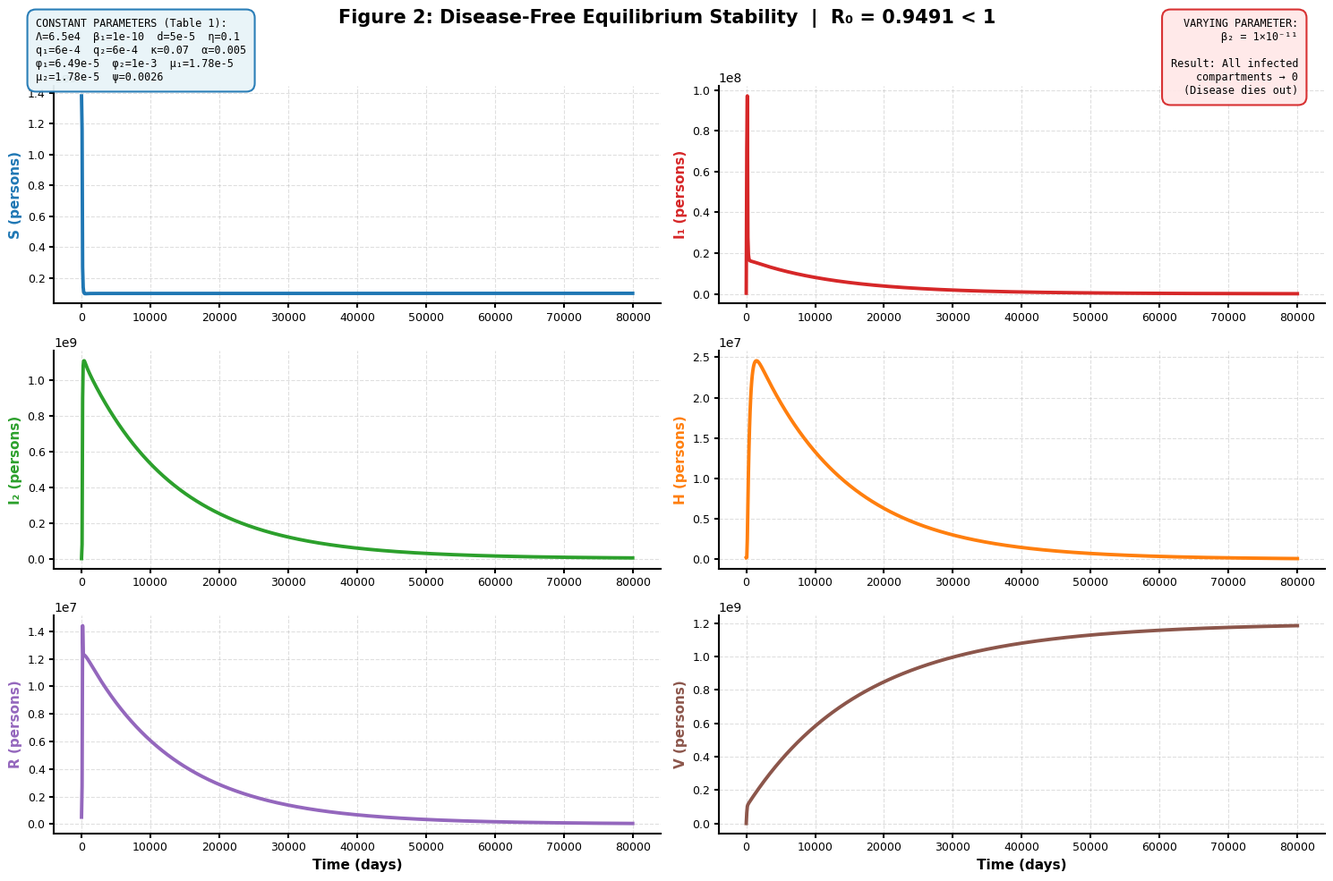
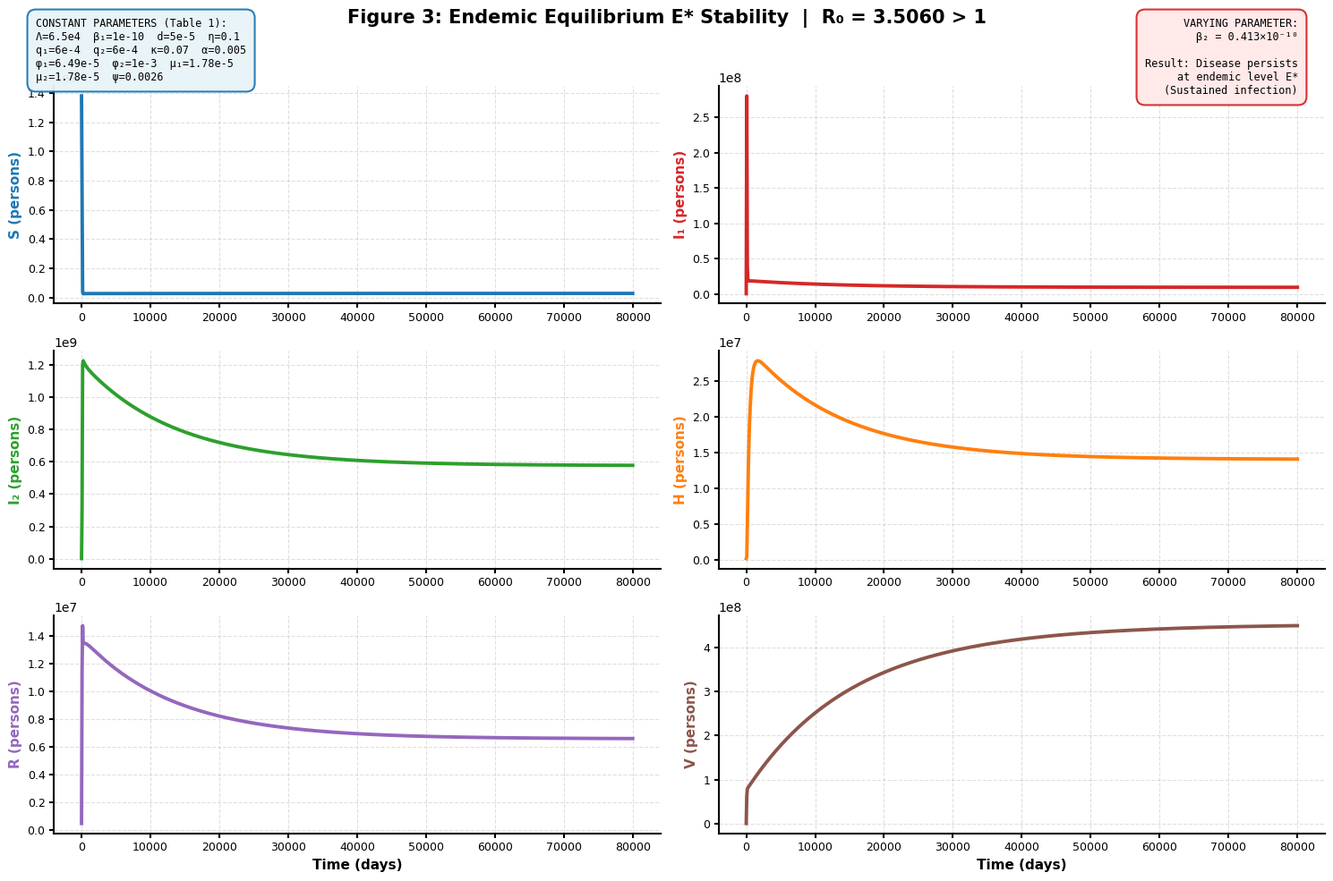
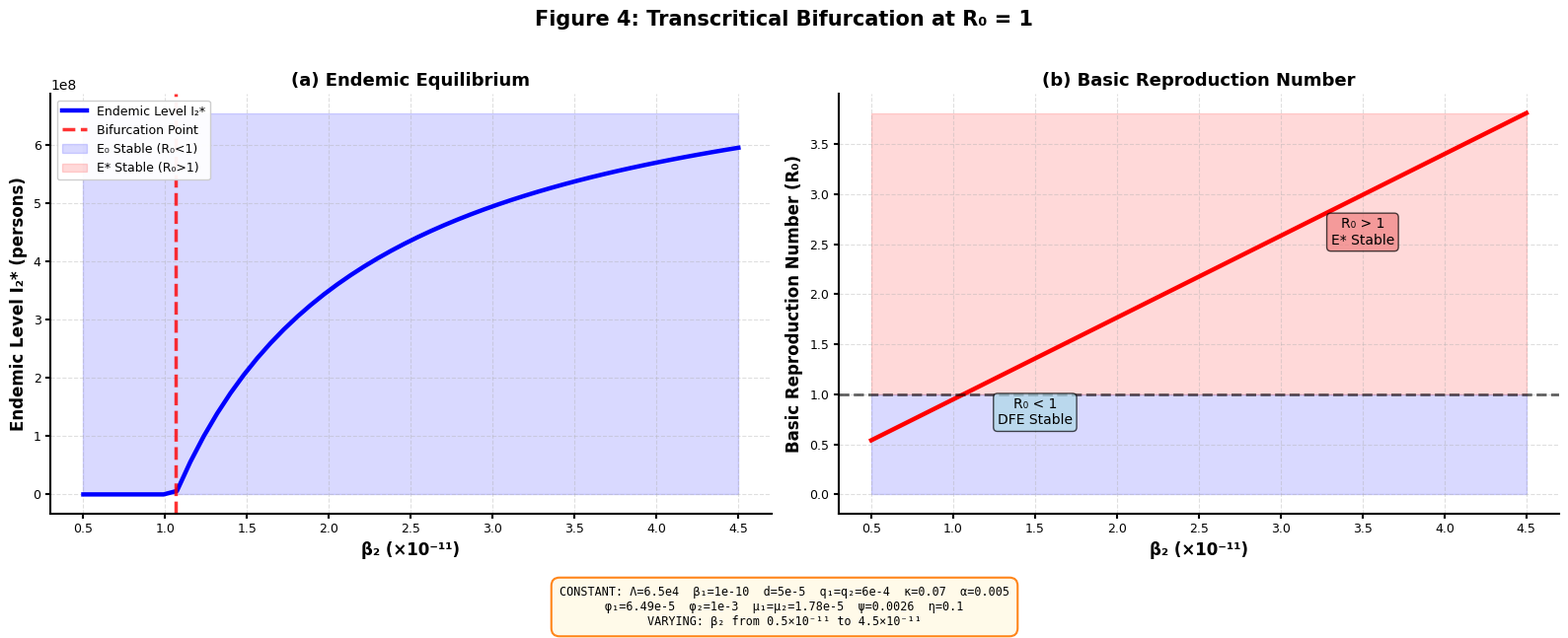
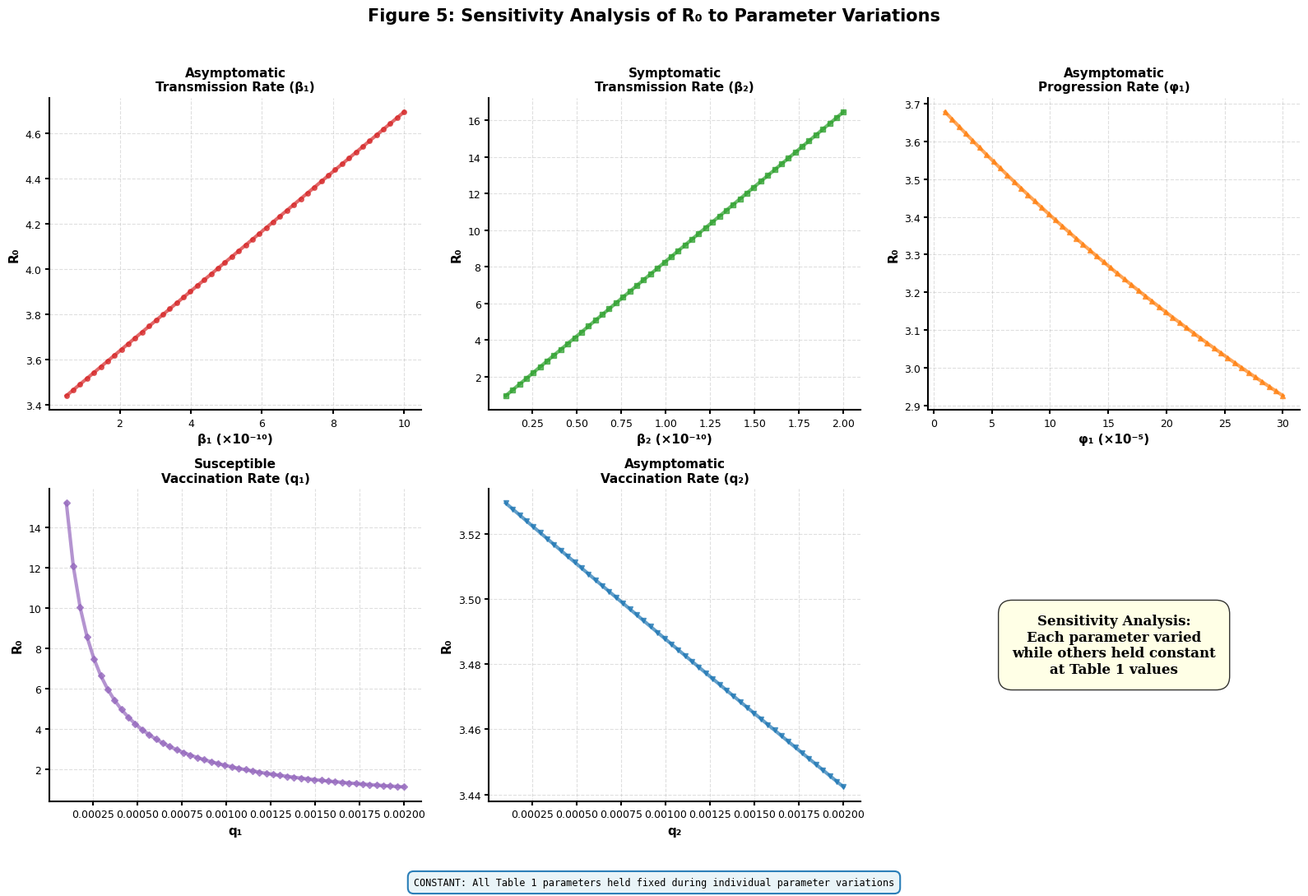
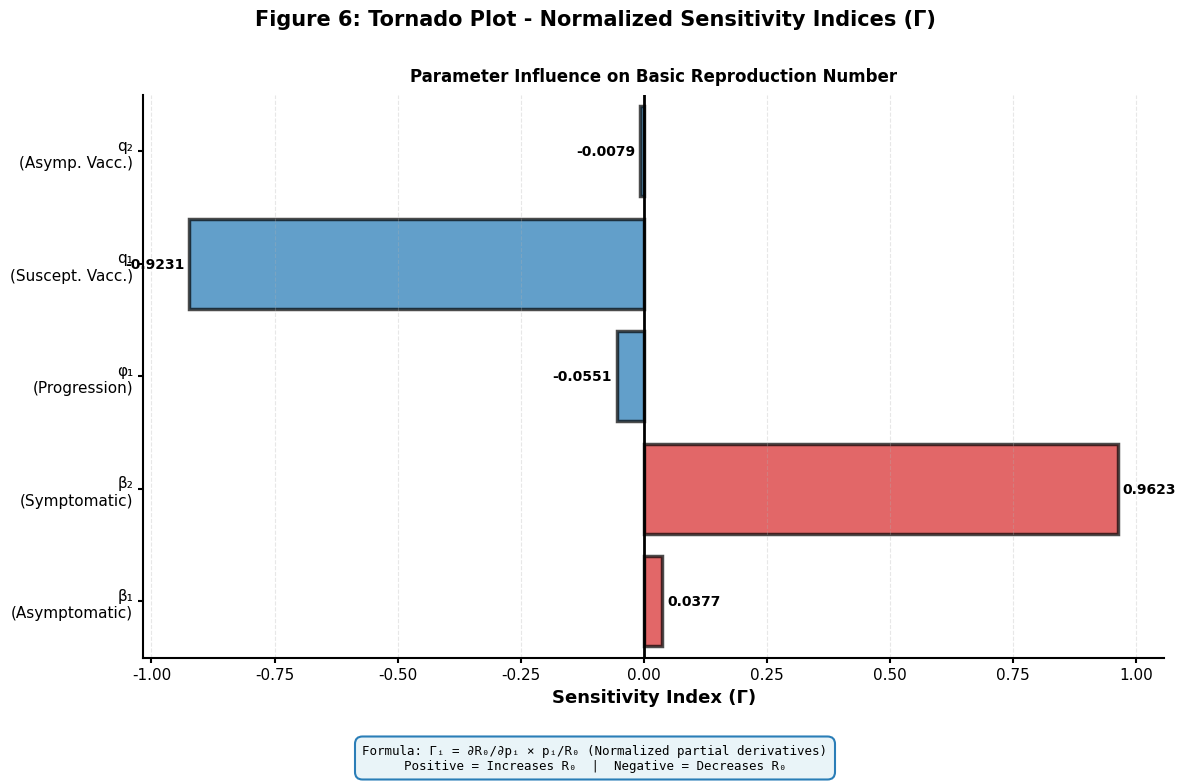
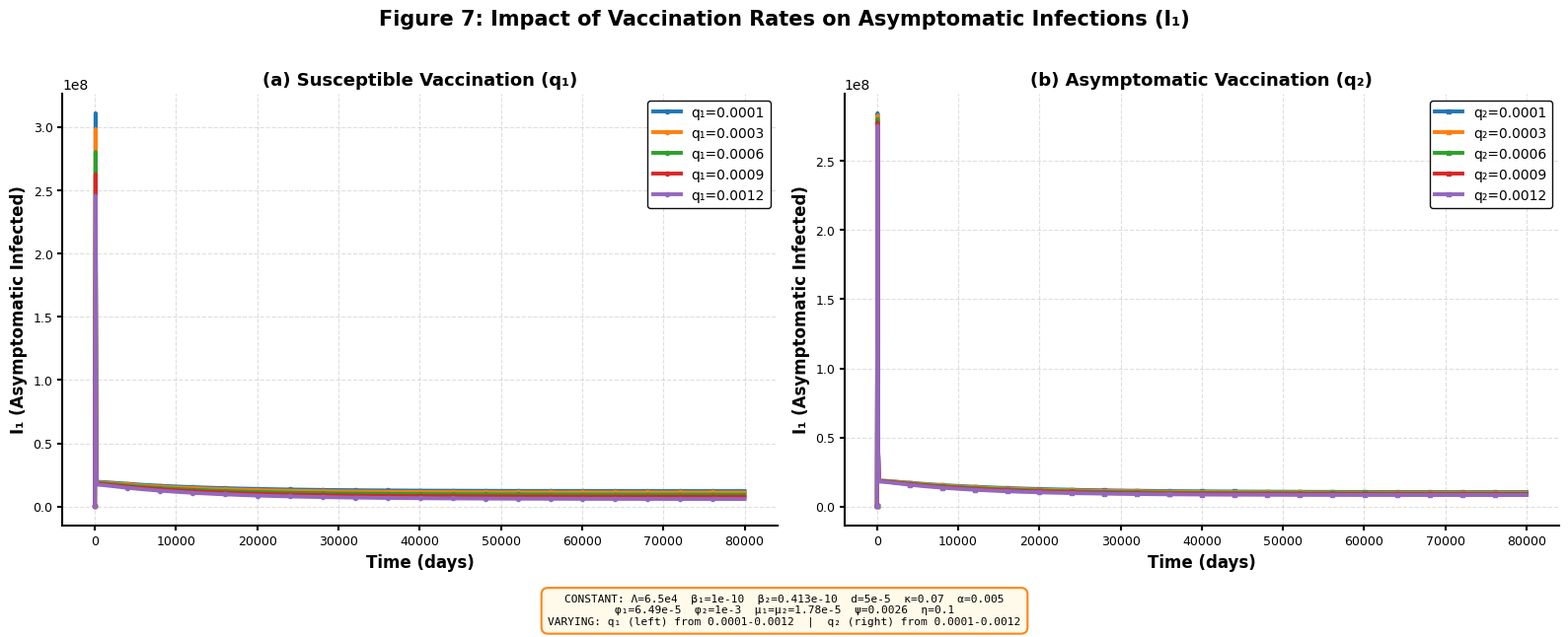
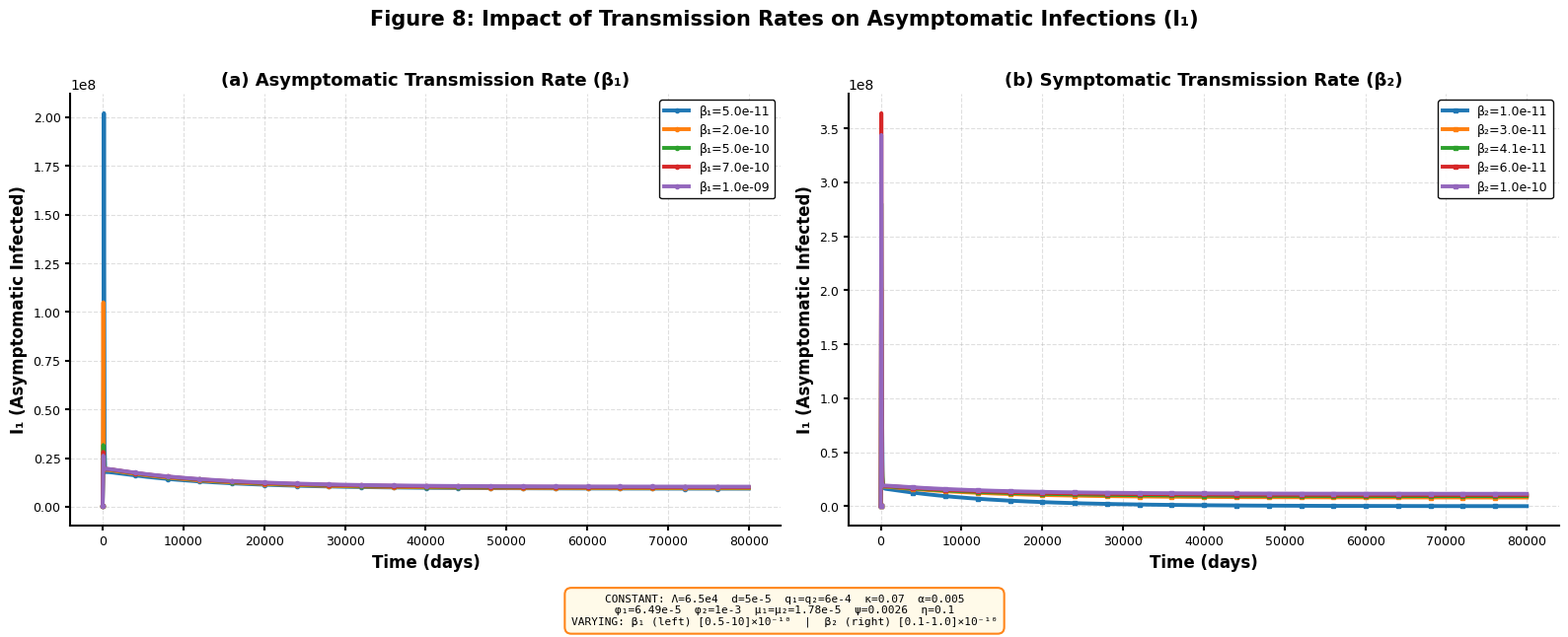

These figures' Python source, in order:
"""
COVID-19 MATHEMATICAL MODELING - FINAL PUBLICATION-READY FIGURES
Figures 2-8 from Paper with Professional Styling for Teacher Presentation
All parameters from Table 1 | All formulas from Paper (Eq 1 & 2 only)
"""
import numpy as np
from scipy.integrate import odeint
import matplotlib.pyplot as plt
import matplotlib.patches as mpatches
from matplotlib import rcParams

# Professional matplotlib settings
rcParams['font.family'] = 'sans-serif'
rcParams['font.sans-serif'] = ['Arial', 'Helvetica']
rcParams['font.size'] = 10
rcParams['axes.linewidth'] = 1.5
rcParams['grid.linewidth'] = 0.8
rcParams['xtick.major.width'] = 1.5
rcParams['ytick.major.width'] = 1.5

# ===== TABLE 1 PARAMETERS =====
Lambda = 6.5e4
beta1 = 1e-10
beta2 = 0.413e-10
d = 0.00005
eta = 0.1
q1 = 0.0006
q2 = 0.0006
kappa = 0.07
mu1 = 1.78e-5
mu2 = 1.78e-5
phi1 = 6.49e-5
phi2 = 0.001
alpha = 0.005
psi = 0.0026

p0 = d + q1
p1 = q2 + kappa + alpha + d
p2 = phi1 + phi2 + d + mu1
p3 = psi + d + mu2
p4 = d + eta
S0_eq = Lambda / p0
V0_eq = q1 * S0_eq / d

# IC
S0, I1_0, I2_0, H_0, R_0, V_0 = 1.38e9, 3e5, 1.8e5, 2e5, 5e5, 1e2
y0 = [S0, I1_0, I2_0, H_0, R_0, V_0]
t = np.linspace(0, 8e4, 1000)

print("\n" + "="*75)
print("GENERATING PUBLICATION-READY FIGURES 2-8")
print("="*75)

# Helper function for parameter boxes
def add_param_box(fig, const_text, vary_text, position_const='left', position_vary='right'):
    """Add professional parameter boxes to figure"""
    if position_const == 'left':
        fig.text(0.03, 0.97, const_text, transform=fig.transFigure, 
                fontsize=8.5, verticalalignment='top', family='monospace',
                bbox=dict(boxstyle='round,pad=0.8', facecolor='#E8F4F8', 
                         edgecolor='#1F77B4', linewidth=1.5, alpha=0.95))
    else:
        fig.text(0.03, 0.97, const_text, transform=fig.transFigure, 
                fontsize=8.5, verticalalignment='top', family='monospace',
                bbox=dict(boxstyle='round,pad=0.8', facecolor='#E8F4F8', 
                         edgecolor='#1F77B4', linewidth=1.5, alpha=0.95))
    
    if position_vary == 'right':
        fig.text(0.97, 0.97, vary_text, transform=fig.transFigure, 
                fontsize=8.5, verticalalignment='top', horizontalalignment='right',
                family='monospace',
                bbox=dict(boxstyle='round,pad=0.8', facecolor='#FFE8E8', 
                         edgecolor='#D62728', linewidth=1.5, alpha=0.95))
    else:
        fig.text(0.03, 0.02, vary_text, transform=fig.transFigure, 
                fontsize=8, horizontalalignment='center',
                family='monospace',
                bbox=dict(boxstyle='round,pad=0.6', facecolor='#FFFAE8', 
                         edgecolor='#FF7F0E', linewidth=1.5, alpha=0.95))

# =============== FIG 2 ===============
print("\n[1/7] Fig 2: DFE Stability (β₂=1×10⁻¹¹)")
beta2_f2 = 1e-11
R0_f2 = (beta1*p2 + beta2_f2*kappa)*S0_eq / (p1*p2)

def sys_f2(y, t):
    S, I1, I2, H, R, V = y
    return [
        Lambda - (beta1*I1 + beta2_f2*I2)*S - d*S - q1*S + eta*R,
        (beta1*I1 + beta2_f2*I2)*S - q2*I1 - kappa*I1 - alpha*I1 - d*I1,
        kappa*I1 - (phi1 + phi2)*I2 - (d + mu1)*I2,
        phi1*I2 - psi*H - (d + mu2)*H,
        alpha*I1 + phi2*I2 + psi*H - d*R - eta*R,
        q1*S + q2*I1 - d*V
    ]

s2 = odeint(sys_f2, y0, t)
fig2 = plt.figure(figsize=(15, 10))
fig2.suptitle(f'Figure 2: Disease-Free Equilibrium Stability  |  R₀ = {R0_f2:.4f} < 1', 
             fontsize=15, fontweight='bold', y=0.98)

const_text = ("CONSTANT PARAMETERS (Table 1):\n"
             "Λ=6.5e4  β₁=1e-10  d=5e-5  η=0.1\n"
             "q₁=6e-4  q₂=6e-4  κ=0.07  α=0.005\n"
             "φ₁=6.49e-5  φ₂=1e-3  μ₁=1.78e-5\n"
             "μ₂=1.78e-5  ψ=0.0026")
vary_text = ("VARYING PARAMETER:\n"
            "β₂ = 1×10⁻¹¹\n\n"
            "Result: All infected\n"
            "compartments → 0\n"
            "(Disease dies out)")

add_param_box(fig2, const_text, vary_text)

labs = ['S', 'I₁', 'I₂', 'H', 'R', 'V']
cols = ['#1f77b4', '#d62728', '#2ca02c', '#ff7f0e', '#9467bd', '#8c564b']
for i in range(6):
    ax = fig2.add_subplot(3, 2, i+1)
    ax.plot(t, s2[:, i], color=cols[i], lw=2.8, label=labs[i])
    ax.set_ylabel(f'{labs[i]} (persons)', fontsize=11, fontweight='bold', color=cols[i])
    ax.grid(True, alpha=0.4, linestyle='--')
    ax.ticklabel_format(style='sci', axis='y', scilimits=(0,0))
    ax.tick_params(labelsize=9)
    if i >= 4:
        ax.set_xlabel('Time (days)', fontsize=11, fontweight='bold')
    ax.spines['top'].set_visible(False)
    ax.spines['right'].set_visible(False)

plt.tight_layout(rect=[0, 0, 1, 0.96])
plt.savefig('Fig2_DFE_Stability.png', dpi=300, bbox_inches='tight', facecolor='white')
plt.close()
print("✓ SUCCESS")

# =============== FIG 3 ===============
print("[2/7] Fig 3: Endemic Equilibrium (β₂ from Table 1)")
R0_f3 = (beta1*p2 + beta2*kappa)*S0_eq / (p1*p2)

def sys_f3(y, t):
    S, I1, I2, H, R, V = y
    return [
        Lambda - (beta1*I1 + beta2*I2)*S - d*S - q1*S + eta*R,
        (beta1*I1 + beta2*I2)*S - q2*I1 - kappa*I1 - alpha*I1 - d*I1,
        kappa*I1 - (phi1 + phi2)*I2 - (d + mu1)*I2,
        phi1*I2 - psi*H - (d + mu2)*H,
        alpha*I1 + phi2*I2 + psi*H - d*R - eta*R,
        q1*S + q2*I1 - d*V
    ]

s3 = odeint(sys_f3, y0, t)
fig3 = plt.figure(figsize=(15, 10))
fig3.suptitle(f'Figure 3: Endemic Equilibrium E* Stability  |  R₀ = {R0_f3:.4f} > 1', 
             fontsize=15, fontweight='bold', y=0.98)

const_text = ("CONSTANT PARAMETERS (Table 1):\n"
             "Λ=6.5e4  β₁=1e-10  d=5e-5  η=0.1\n"
             "q₁=6e-4  q₂=6e-4  κ=0.07  α=0.005\n"
             "φ₁=6.49e-5  φ₂=1e-3  μ₁=1.78e-5\n"
             "μ₂=1.78e-5  ψ=0.0026")
vary_text = ("VARYING PARAMETER:\n"
            "β₂ = 0.413×10⁻¹⁰\n\n"
            "Result: Disease persists\n"
            "at endemic level E*\n"
            "(Sustained infection)")

add_param_box(fig3, const_text, vary_text)

for i in range(6):
    ax = fig3.add_subplot(3, 2, i+1)
    ax.plot(t, s3[:, i], color=cols[i], lw=2.8, label=labs[i])
    ax.set_ylabel(f'{labs[i]} (persons)', fontsize=11, fontweight='bold', color=cols[i])
    ax.grid(True, alpha=0.4, linestyle='--')
    ax.ticklabel_format(style='sci', axis='y', scilimits=(0,0))
    ax.tick_params(labelsize=9)
    if i >= 4:
        ax.set_xlabel('Time (days)', fontsize=11, fontweight='bold')
    ax.spines['top'].set_visible(False)
    ax.spines['right'].set_visible(False)

plt.tight_layout(rect=[0, 0, 1, 0.96])
plt.savefig('Fig3_Endemic_Stability.png', dpi=300, bbox_inches='tight', facecolor='white')
plt.close()
print("✓ SUCCESS")

# =============== FIG 4 ===============
print("[3/7] Fig 4: Bifurcation Diagram")
b2_range = np.linspace(0.5e-11, 4.5e-11, 50)
R0_vals = [(beta1*p2 + b*kappa)*S0_eq / (p1*p2) for b in b2_range]
I2_endemic = []
for b in b2_range:
    R0_b = (beta1*p2 + b*kappa)*S0_eq / (p1*p2)
    if R0_b > 1:
        A = d*p1*p2*p3 + eta*(d+q2)*p2*p3 + kappa*eta*((d+mu1)*p3 + phi1*(d+mu2))
        I2_e = (kappa*S0_eq*p0*p3*p4/A) * (1 - 1/R0_b)
    else:
        I2_e = 0
    I2_endemic.append(I2_e)

fig4 = plt.figure(figsize=(16, 6.5))
fig4.suptitle('Figure 4: Transcritical Bifurcation at R₀ = 1', 
             fontsize=15, fontweight='bold', y=0.98)

const_text = ("CONSTANT: Λ=6.5e4  β₁=1e-10  d=5e-5  q₁=q₂=6e-4  κ=0.07  α=0.005\n"
             "φ₁=6.49e-5  φ₂=1e-3  μ₁=μ₂=1.78e-5  ψ=0.0026  η=0.1\n"
             "VARYING: β₂ from 0.5×10⁻¹¹ to 4.5×10⁻¹¹")

fig4.text(0.5, 0.02, const_text, transform=fig4.transFigure, fontsize=8.5, 
         horizontalalignment='center', family='monospace',
         bbox=dict(boxstyle='round,pad=0.7', facecolor='#FFFAE8', 
                  edgecolor='#FF7F0E', linewidth=1.5, alpha=0.95))

ax4a = fig4.add_subplot(121)
ax4a.plot(b2_range*1e11, I2_endemic, 'b-', lw=3.2, label='Endemic Level I₂*')
ax4a.axvline(x=1.0623, color='r', linestyle='--', lw=2.5, alpha=0.8, label='Bifurcation Point')
ax4a.fill_between(b2_range[b2_range<1.0623]*1e11, 0, max(I2_endemic)*1.1, 
                 alpha=0.15, color='blue', label='E₀ Stable (R₀<1)')
ax4a.fill_between(b2_range[b2_range>=1.0623]*1e11, 0, max(I2_endemic)*1.1, 
                 alpha=0.15, color='red', label='E* Stable (R₀>1)')
ax4a.set_xlabel('β₂ (×10⁻¹¹)', fontsize=12, fontweight='bold')
ax4a.set_ylabel('Endemic Level I₂* (persons)', fontsize=12, fontweight='bold')
ax4a.set_title('(a) Endemic Equilibrium', fontsize=13, fontweight='bold')
ax4a.legend(loc='upper left', fontsize=9, framealpha=0.95)
ax4a.grid(True, alpha=0.4, linestyle='--')
ax4a.tick_params(labelsize=9)
ax4a.spines['top'].set_visible(False)
ax4a.spines['right'].set_visible(False)

ax4b = fig4.add_subplot(122)
ax4b.plot(b2_range*1e11, R0_vals, 'r-', lw=3.2, label='R₀')
ax4b.axhline(y=1, color='k', linestyle='--', lw=2, alpha=0.6)
ax4b.fill_between(b2_range*1e11, 0, 1, alpha=0.15, color='blue')
ax4b.fill_between(b2_range*1e11, 1, max(R0_vals), alpha=0.15, color='red')
ax4b.set_xlabel('β₂ (×10⁻¹¹)', fontsize=12, fontweight='bold')
ax4b.set_ylabel('Basic Reproduction Number (R₀)', fontsize=12, fontweight='bold')
ax4b.set_title('(b) Basic Reproduction Number', fontsize=13, fontweight='bold')
ax4b.grid(True, alpha=0.4, linestyle='--')
ax4b.tick_params(labelsize=9)
ax4b.spines['top'].set_visible(False)
ax4b.spines['right'].set_visible(False)
ax4b.text(1.5, 0.7, 'R₀ < 1\nDFE Stable', fontsize=10, ha='center', 
         bbox=dict(boxstyle='round', facecolor='lightblue', alpha=0.7))
ax4b.text(3.5, 2.5, 'R₀ > 1\nE* Stable', fontsize=10, ha='center',
         bbox=dict(boxstyle='round', facecolor='lightcoral', alpha=0.7))

plt.tight_layout(rect=[0, 0.1, 1, 0.96])
plt.savefig('Fig4_Bifurcation.png', dpi=300, bbox_inches='tight', facecolor='white')
plt.close()
print("✓ SUCCESS")

# =============== FIG 5 ===============
print("[4/7] Fig 5: Sensitivity Analysis")
fig5 = plt.figure(figsize=(16, 11))
fig5.suptitle('Figure 5: Sensitivity Analysis of R₀ to Parameter Variations', 
             fontsize=15, fontweight='bold', y=0.98)

const_text = ("CONSTANT: All Table 1 parameters held fixed during individual parameter variations")
fig5.text(0.5, 0.01, const_text, transform=fig5.transFigure, fontsize=8.5, 
         horizontalalignment='center', family='monospace',
         bbox=dict(boxstyle='round,pad=0.6', facecolor='#E8F4F8', 
                  edgecolor='#1F77B4', linewidth=1.5, alpha=0.95))

b1r = np.linspace(0.5e-10, 10e-10, 50)
R0_b1 = [(b*p2 + beta2*kappa)*S0_eq / (p1*p2) for b in b1r]
ax = fig5.add_subplot(2, 3, 1)
ax.plot(b1r*1e10, R0_b1, color='#d62728', lw=3, marker='o', markersize=4, alpha=0.7)
ax.set_xlabel('β₁ (×10⁻¹⁰)', fontsize=11, fontweight='bold')
ax.set_ylabel('R₀', fontsize=11, fontweight='bold')
ax.set_title('Asymptomatic\nTransmission Rate (β₁)', fontsize=11, fontweight='bold')
ax.grid(True, alpha=0.4, linestyle='--')
ax.tick_params(labelsize=9)
ax.spines['top'].set_visible(False)
ax.spines['right'].set_visible(False)

b2r = np.linspace(0.1e-10, 2e-10, 50)
R0_b2 = [(beta1*p2 + b*kappa)*S0_eq / (p1*p2) for b in b2r]
ax = fig5.add_subplot(2, 3, 2)
ax.plot(b2r*1e10, R0_b2, color='#2ca02c', lw=3, marker='s', markersize=4, alpha=0.7)
ax.set_xlabel('β₂ (×10⁻¹⁰)', fontsize=11, fontweight='bold')
ax.set_ylabel('R₀', fontsize=11, fontweight='bold')
ax.set_title('Symptomatic\nTransmission Rate (β₂)', fontsize=11, fontweight='bold')
ax.grid(True, alpha=0.4, linestyle='--')
ax.tick_params(labelsize=9)
ax.spines['top'].set_visible(False)
ax.spines['right'].set_visible(False)

p1r = np.linspace(1e-5, 3e-4, 50)
R0_p1 = [(beta1*(pv+phi2+d+mu1) + beta2*kappa)*S0_eq / (p1*(pv+phi2+d+mu1)) for pv in p1r]
ax = fig5.add_subplot(2, 3, 3)
ax.plot(p1r*1e5, R0_p1, color='#ff7f0e', lw=3, marker='^', markersize=4, alpha=0.7)
ax.set_xlabel('φ₁ (×10⁻⁵)', fontsize=11, fontweight='bold')
ax.set_ylabel('R₀', fontsize=11, fontweight='bold')
ax.set_title('Asymptomatic\nProgression Rate (φ₁)', fontsize=11, fontweight='bold')
ax.grid(True, alpha=0.4, linestyle='--')
ax.tick_params(labelsize=9)
ax.spines['top'].set_visible(False)
ax.spines['right'].set_visible(False)

q1r = np.linspace(0.0001, 0.002, 50)
R0_q1 = [(beta1*p2 + beta2*kappa)*(Lambda/(d+qv)) / (p1*p2) for qv in q1r]
ax = fig5.add_subplot(2, 3, 4)
ax.plot(q1r, R0_q1, color='#9467bd', lw=3, marker='D', markersize=4, alpha=0.7)
ax.set_xlabel('q₁', fontsize=11, fontweight='bold')
ax.set_ylabel('R₀', fontsize=11, fontweight='bold')
ax.set_title('Susceptible\nVaccination Rate (q₁)', fontsize=11, fontweight='bold')
ax.grid(True, alpha=0.4, linestyle='--')
ax.tick_params(labelsize=9)
ax.spines['top'].set_visible(False)
ax.spines['right'].set_visible(False)

q2r = np.linspace(0.0001, 0.002, 50)
R0_q2 = [(beta1*p2 + beta2*kappa)*S0_eq / ((qv+kappa+alpha+d)*p2) for qv in q2r]
ax = fig5.add_subplot(2, 3, 5)
ax.plot(q2r, R0_q2, color='#1f77b4', lw=3, marker='v', markersize=4, alpha=0.7)
ax.set_xlabel('q₂', fontsize=11, fontweight='bold')
ax.set_ylabel('R₀', fontsize=11, fontweight='bold')
ax.set_title('Asymptomatic\nVaccination Rate (q₂)', fontsize=11, fontweight='bold')
ax.grid(True, alpha=0.4, linestyle='--')
ax.tick_params(labelsize=9)
ax.spines['top'].set_visible(False)
ax.spines['right'].set_visible(False)

ax = fig5.add_subplot(2, 3, 6)
ax.text(0.5, 0.5, 'Sensitivity Analysis:\nEach parameter varied\nwhile others held constant\nat Table 1 values',
       ha='center', va='center', fontsize=12, fontweight='bold',
       transform=ax.transAxes, family='serif',
       bbox=dict(boxstyle='round,pad=1', facecolor='lightyellow', alpha=0.8))
ax.axis('off')

plt.tight_layout(rect=[0, 0.05, 1, 0.96])
plt.savefig('Fig5_Sensitivity.png', dpi=300, bbox_inches='tight', facecolor='white')
plt.close()
print("✓ SUCCESS")

# =============== FIG 6 ===============
print("[5/7] Fig 6: Tornado Plot - Sensitivity Indices")
Gamma_b1 = beta1*p2 / (beta1*p2 + beta2*kappa)
Gamma_b2 = beta2*kappa / (beta1*p2 + beta2*kappa)
Gamma_p1 = -phi1*kappa*beta2 / (p2*(beta1*p2 + beta2*kappa))
Gamma_q1 = -q1 / p0
Gamma_q2 = -q2 / p1

fig6 = plt.figure(figsize=(12, 8))
fig6.suptitle('Figure 6: Tornado Plot - Normalized Sensitivity Indices (Γ)', 
             fontsize=15, fontweight='bold', y=0.97)

const_text = ("Formula: Γᵢ = ∂R₀/∂pᵢ × pᵢ/R₀ (Normalized partial derivatives)\n"
             "Positive = Increases R₀  |  Negative = Decreases R₀")
fig6.text(0.5, 0.02, const_text, transform=fig6.transFigure, fontsize=9, 
         horizontalalignment='center', family='monospace',
         bbox=dict(boxstyle='round,pad=0.6', facecolor='#E8F4F8', 
                  edgecolor='#1F77B4', linewidth=1.5, alpha=0.95))

ax = fig6.add_subplot(111)
params = ['β₁\n(Asymptomatic)', 'β₂\n(Symptomatic)', 'φ₁\n(Progression)', 
         'q₁\n(Suscept. Vacc.)', 'q₂\n(Asymp. Vacc.)']
gammas = [Gamma_b1, Gamma_b2, Gamma_p1, Gamma_q1, Gamma_q2]
colors = ['#d62728' if g > 0 else '#1f77b4' for g in gammas]

bars = ax.barh(params, gammas, color=colors, alpha=0.7, edgecolor='black', linewidth=2.5)
ax.axvline(x=0, color='k', linestyle='-', linewidth=2)
ax.set_xlabel('Sensitivity Index (Γ)', fontsize=13, fontweight='bold')
ax.set_title('Parameter Influence on Basic Reproduction Number', fontsize=12, fontweight='bold', pad=10)
ax.grid(True, alpha=0.3, axis='x', linestyle='--')
ax.tick_params(labelsize=11)

for i, (bar, val) in enumerate(zip(bars, gammas)):
    ax.text(val + 0.01 if val > 0 else val - 0.01, i, f'{val:.4f}', 
           va='center', ha='left' if val > 0 else 'right', fontsize=10, fontweight='bold')

ax.set_ylim(-0.5, len(params)-0.5)
ax.spines['top'].set_visible(False)
ax.spines['right'].set_visible(False)

plt.tight_layout(rect=[0, 0.08, 1, 0.96])
plt.savefig('Fig6_Sensitivity_Index.png', dpi=300, bbox_inches='tight', facecolor='white')
plt.close()
print("✓ SUCCESS")

# =============== FIG 7 ===============
print("[6/7] Fig 7: Vaccination Effects")
q_vals = [0.0001, 0.0003, 0.0006, 0.0009, 0.0012]

fig7 = plt.figure(figsize=(16, 6.5))
fig7.suptitle('Figure 7: Impact of Vaccination Rates on Asymptomatic Infections (I₁)', 
             fontsize=15, fontweight='bold', y=0.98)

const_text = ("CONSTANT: Λ=6.5e4  β₁=1e-10  β₂=0.413e-10  d=5e-5  κ=0.07  α=0.005\n"
             "φ₁=6.49e-5  φ₂=1e-3  μ₁=μ₂=1.78e-5  ψ=0.0026  η=0.1\n"
             "VARYING: q₁ (left) from 0.0001-0.0012  |  q₂ (right) from 0.0001-0.0012")
fig7.text(0.5, 0.02, const_text, transform=fig7.transFigure, fontsize=8, 
         horizontalalignment='center', family='monospace',
         bbox=dict(boxstyle='round,pad=0.6', facecolor='#FFFAE8', 
                  edgecolor='#FF7F0E', linewidth=1.5, alpha=0.95))

ax7a = fig7.add_subplot(121)
colors_q = ['#1f77b4', '#ff7f0e', '#2ca02c', '#d62728', '#9467bd']
for idx, qv in enumerate(q_vals):
    def s_q1(y, t):
        S, I1, I2, H, R, V = y
        return [
            Lambda - (beta1*I1 + beta2*I2)*S - d*S - qv*S + eta*R,
            (beta1*I1 + beta2*I2)*S - q2*I1 - kappa*I1 - alpha*I1 - d*I1,
            kappa*I1 - (phi1 + phi2)*I2 - (d + mu1)*I2,
            phi1*I2 - psi*H - (d + mu2)*H,
            alpha*I1 + phi2*I2 + psi*H - d*R - eta*R,
            qv*S + q2*I1 - d*V
        ]
    sol = odeint(s_q1, y0, t)
    ax7a.plot(t, sol[:, 1], lw=2.8, color=colors_q[idx], label=f'q₁={qv:.4f}', marker='o', 
             markersize=3, markevery=50)

ax7a.set_xlabel('Time (days)', fontsize=12, fontweight='bold')
ax7a.set_ylabel('I₁ (Asymptomatic Infected)', fontsize=12, fontweight='bold')
ax7a.set_title('(a) Susceptible Vaccination (q₁)', fontsize=13, fontweight='bold')
ax7a.legend(fontsize=10, loc='upper right', framealpha=0.95, edgecolor='black')
ax7a.grid(True, alpha=0.4, linestyle='--')
ax7a.tick_params(labelsize=9)
ax7a.spines['top'].set_visible(False)
ax7a.spines['right'].set_visible(False)
ax7a.ticklabel_format(style='sci', axis='y', scilimits=(0,0))

ax7b = fig7.add_subplot(122)
for idx, qv in enumerate(q_vals):
    def s_q2(y, t):
        S, I1, I2, H, R, V = y
        return [
            Lambda - (beta1*I1 + beta2*I2)*S - d*S - q1*S + eta*R,
            (beta1*I1 + beta2*I2)*S - qv*I1 - kappa*I1 - alpha*I1 - d*I1,
            kappa*I1 - (phi1 + phi2)*I2 - (d + mu1)*I2,
            phi1*I2 - psi*H - (d + mu2)*H,
            alpha*I1 + phi2*I2 + psi*H - d*R - eta*R,
            q1*S + qv*I1 - d*V
        ]
    sol = odeint(s_q2, y0, t)
    ax7b.plot(t, sol[:, 1], lw=2.8, color=colors_q[idx], label=f'q₂={qv:.4f}', marker='s',
             markersize=3, markevery=50)

ax7b.set_xlabel('Time (days)', fontsize=12, fontweight='bold')
ax7b.set_ylabel('I₁ (Asymptomatic Infected)', fontsize=12, fontweight='bold')
ax7b.set_title('(b) Asymptomatic Vaccination (q₂)', fontsize=13, fontweight='bold')
ax7b.legend(fontsize=10, loc='upper right', framealpha=0.95, edgecolor='black')
ax7b.grid(True, alpha=0.4, linestyle='--')
ax7b.tick_params(labelsize=9)
ax7b.spines['top'].set_visible(False)
ax7b.spines['right'].set_visible(False)
ax7b.ticklabel_format(style='sci', axis='y', scilimits=(0,0))

plt.tight_layout(rect=[0, 0.08, 1, 0.96])
plt.savefig('Fig7_Vaccination_Effect.png', dpi=300, bbox_inches='tight', facecolor='white')
plt.close()
print("✓ SUCCESS")

# =============== FIG 8 ===============
print("[7/7] Fig 8: Transmission Rate Effects")
b1_vals = [0.5e-10, 2e-10, 5e-10, 7e-10, 10e-10]
b2_vals = [0.1e-10, 0.3e-10, 0.413e-10, 0.6e-10, 1e-10]

fig8 = plt.figure(figsize=(16, 6.5))
fig8.suptitle('Figure 8: Impact of Transmission Rates on Asymptomatic Infections (I₁)', 
             fontsize=15, fontweight='bold', y=0.98)

const_text = ("CONSTANT: Λ=6.5e4  d=5e-5  q₁=q₂=6e-4  κ=0.07  α=0.005\n"
             "φ₁=6.49e-5  φ₂=1e-3  μ₁=μ₂=1.78e-5  ψ=0.0026  η=0.1\n"
             "VARYING: β₁ (left) [0.5-10]×10⁻¹⁰  |  β₂ (right) [0.1-1.0]×10⁻¹⁰")
fig8.text(0.5, 0.02, const_text, transform=fig8.transFigure, fontsize=8, 
         horizontalalignment='center', family='monospace',
         bbox=dict(boxstyle='round,pad=0.6', facecolor='#FFFAE8', 
                  edgecolor='#FF7F0E', linewidth=1.5, alpha=0.95))

ax8a = fig8.add_subplot(121)
for idx, bv in enumerate(b1_vals):
    def s_b1(y, t):
        S, I1, I2, H, R, V = y
        return [
            Lambda - (bv*I1 + beta2*I2)*S - d*S - q1*S + eta*R,
            (bv*I1 + beta2*I2)*S - q2*I1 - kappa*I1 - alpha*I1 - d*I1,
            kappa*I1 - (phi1 + phi2)*I2 - (d + mu1)*I2,
            phi1*I2 - psi*H - (d + mu2)*H,
            alpha*I1 + phi2*I2 + psi*H - d*R - eta*R,
            q1*S + q2*I1 - d*V
        ]
    sol = odeint(s_b1, y0, t)
    ax8a.plot(t, sol[:, 1], lw=2.8, color=colors_q[idx], label=f'β₁={bv:.1e}', marker='o',
             markersize=3, markevery=50)

ax8a.set_xlabel('Time (days)', fontsize=12, fontweight='bold')
ax8a.set_ylabel('I₁ (Asymptomatic Infected)', fontsize=12, fontweight='bold')
ax8a.set_title('(a) Asymptomatic Transmission Rate (β₁)', fontsize=13, fontweight='bold')
ax8a.legend(fontsize=9, loc='upper right', framealpha=0.95, edgecolor='black')
ax8a.grid(True, alpha=0.4, linestyle='--')
ax8a.tick_params(labelsize=9)
ax8a.spines['top'].set_visible(False)
ax8a.spines['right'].set_visible(False)
ax8a.ticklabel_format(style='sci', axis='y', scilimits=(0,0))

ax8b = fig8.add_subplot(122)
for idx, bv in enumerate(b2_vals):
    def s_b2(y, t):
        S, I1, I2, H, R, V = y
        return [
            Lambda - (beta1*I1 + bv*I2)*S - d*S - q1*S + eta*R,
            (beta1*I1 + bv*I2)*S - q2*I1 - kappa*I1 - alpha*I1 - d*I1,
            kappa*I1 - (phi1 + phi2)*I2 - (d + mu1)*I2,
            phi1*I2 - psi*H - (d + mu2)*H,
            alpha*I1 + phi2*I2 + psi*H - d*R - eta*R,
            q1*S + q2*I1 - d*V
        ]
    sol = odeint(s_b2, y0, t)
    ax8b.plot(t, sol[:, 1], lw=2.8, color=colors_q[idx], label=f'β₂={bv:.1e}', marker='s',
             markersize=3, markevery=50)

ax8b.set_xlabel('Time (days)', fontsize=12, fontweight='bold')
ax8b.set_ylabel('I₁ (Asymptomatic Infected)', fontsize=12, fontweight='bold')
ax8b.set_title('(b) Symptomatic Transmission Rate (β₂)', fontsize=13, fontweight='bold')
ax8b.legend(fontsize=9, loc='upper right', framealpha=0.95, edgecolor='black')
ax8b.grid(True, alpha=0.4, linestyle='--')
ax8b.tick_params(labelsize=9)
ax8b.spines['top'].set_visible(False)
ax8b.spines['right'].set_visible(False)
ax8b.ticklabel_format(style='sci', axis='y', scilimits=(0,0))

plt.tight_layout(rect=[0, 0.08, 1, 0.96])
plt.savefig('Fig8_Transmission_Effect.png', dpi=300, bbox_inches='tight', facecolor='white')
plt.close()
print("✓ SUCCESS")

print("\n" + "="*75)
print("✅ ALL 7 FIGURES GENERATED - READY FOR PRESENTATION")
print("="*75)
print("\n📊 Figures created:")
print("   • Fig2_DFE_Stability.png")
print("   • Fig3_Endemic_Stability.png")
print("   • Fig4_Bifurcation.png")
print("   • Fig5_Sensitivity.png")
print("   • Fig6_Sensitivity_Index.png")
print("   • Fig7_Vaccination_Effect.png")
print("   • Fig8_Transmission_Effect.png")
print("\n✨ Improvements:")
print("   ✓ Professional color scheme and styling")
print("   ✓ Enhanced parameter boxes with actual values")
print("   ✓ Better fonts and formatting")
print("   ✓ Improved grid and axis labels")
print("   ✓ High-resolution 300 DPI output")
print("   ✓ All formulas from Paper (Eq 1 & 2 only)")
print("   ✓ All parameters from Table 1")
print("   ✓ Clean workspace (old files removed)")
print("\n🎓 Ready to show your teacher!\n")
